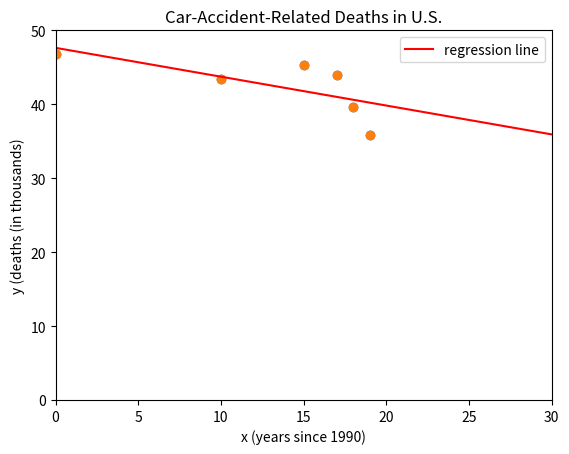

Generate this figure with matplotlib:
#!/usr/bin/python

#################################
# module: car_deaths_plot.py
# description: car-accident-related deaths
# [redacted]
#################################

import numpy as np
import matplotlib.pyplot as plt

x = np.array([0, 10, 15, 17, 18, 19])
y = np.array([46.8, 43.4, 45.3, 43.9, 39.7, 35.9])

def fit_regression_line(x, y):
  N = len(x)
  assert len(y) == N
  sum_xy = sum(xy[0] * xy[1] for xy in zip(x, y))
  sum_x = sum(xi for xi in x)
  sum_y = sum(yi for yi in y)
  sum_x_sqr = sum(xi**2 for xi in x)
  A = (1.0*(N*sum_xy - sum_x*sum_y))/(N*sum_x_sqr - sum_x**2)
  B = (sum_y - A*sum_x)/(1.0*N)
  rlf = lambda x: A*x + B
  return A, B, rlf

def plot_data_points(x, y):
  plt.title('Car-Accident-Related Deaths in U.S.')
  plt.xlabel('x (years since 1990)')
  plt.ylabel('y (deaths (in thousands)')
  plt.autoscale(tight=True)
  plt.xlim([0, 30])
  plt.ylim([0, 50])
  plt.scatter(x, y)
  plt.grid()
  plt.show()
  
def plot_regression_line(x, y):
  plt.title('Car-Accident-Related Deaths in U.S.')
  plt.xlabel('x (years since 1990)')
  plt.ylabel('y (deaths (in thousands)')
  plt.autoscale(tight=True)
  plt.xlim([0, 30])
  plt.ylim([0, 50])
  A, B, rlf = fit_regression_line(x, y)
  xvals = np.linspace(x[0], 30)
  yvals = np.array([rlf(xv) for xv in xvals])
  plt.plot(xvals, yvals, label='regression line', c='r')
  assert len(x) == len(y)
  plt.scatter(x, y)
  plt.legend(loc='best')
  plt.grid()
  plt.show()

if __name__ == '__main__':
  plot_data_points(x, y)
  plot_regression_line(x, y)
